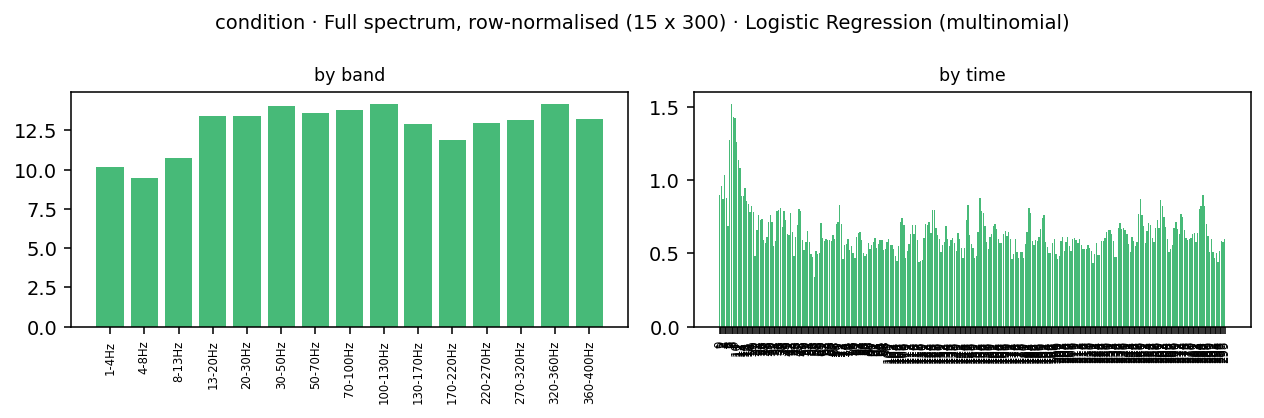

Data behind this chart, as committed beside it:
band_idx, band_lo, band_hi, band, time_bin, kind, coef[audio], coef[picture], coef[reading], importance
0, 1.0, 4.0, 1-4Hz, 0, ersp, -0.07333, 0.06883, 0.004491, 0.04888
0, 1.0, 4.0, 1-4Hz, 1, ersp, -0.08528, 0.07238, 0.0129, 0.05685
0, 1.0, 4.0, 1-4Hz, 2, ersp, -0.06285, 0.04702, 0.01584, 0.0419
0, 1.0, 4.0, 1-4Hz, 3, ersp, -0.0743, 0.0382, 0.0361, 0.04954
0, 1.0, 4.0, 1-4Hz, 4, ersp, -0.09348, 0.06585, 0.02763, 0.06232
0, 1.0, 4.0, 1-4Hz, 5, ersp, -0.1219, 0.1114, 0.01048, 0.08124
0, 1.0, 4.0, 1-4Hz, 6, ersp, -0.1248, 0.07549, 0.0493, 0.0832
0, 1.0, 4.0, 1-4Hz, 7, ersp, -0.08558, 0.018, 0.06758, 0.05705
0, 1.0, 4.0, 1-4Hz, 8, ersp, -0.03153, 0.01151, 0.02001, 0.02102
0, 1.0, 4.0, 1-4Hz, 9, ersp, -0.03633, 0.02983, 0.006503, 0.02422
0, 1.0, 4.0, 1-4Hz, 10, ersp, -0.0125, 0.0316, -0.0191, 0.02107
0, 1.0, 4.0, 1-4Hz, 11, ersp, 0.0335, -0.02211, -0.01139, 0.02233
0, 1.0, 4.0, 1-4Hz, 12, ersp, 0.05748, -0.0697, 0.01222, 0.04647
0, 1.0, 4.0, 1-4Hz, 13, ersp, 0.03534, -0.04732, 0.01198, 0.03155
0, 1.0, 4.0, 1-4Hz, 14, ersp, 0.05209, -0.02334, -0.02874, 0.03472
0, 1.0, 4.0, 1-4Hz, 15, ersp, 0.09003, -0.00895, -0.08108, 0.06002
0, 1.0, 4.0, 1-4Hz, 16, ersp, 0.09985, -0.01787, -0.08197, 0.06656
0, 1.0, 4.0, 1-4Hz, 17, ersp, 0.09409, -0.03544, -0.05866, 0.06273
0, 1.0, 4.0, 1-4Hz, 18, ersp, 0.1083, -0.04637, -0.06196, 0.07222
0, 1.0, 4.0, 1-4Hz, 19, ersp, 0.1065, -0.04544, -0.06104, 0.07099
0, 1.0, 4.0, 1-4Hz, 20, ersp, 0.04735, -0.04152, -0.005834, 0.03157
0, 1.0, 4.0, 1-4Hz, 21, ersp, 0.02277, -0.03463, 0.01186, 0.02309
0, 1.0, 4.0, 1-4Hz, 22, ersp, 0.01589, -0.07876, 0.06287, 0.05251
0, 1.0, 4.0, 1-4Hz, 23, ersp, -0.001443, -0.1136, 0.115, 0.07669
0, 1.0, 4.0, 1-4Hz, 24, ersp, 0.0361, -0.1504, 0.1143, 0.1003
0, 1.0, 4.0, 1-4Hz, 25, ersp, 0.04742, -0.118, 0.07061, 0.07869
0, 1.0, 4.0, 1-4Hz, 26, ersp, 0.002284, -0.04519, 0.0429, 0.03013
0, 1.0, 4.0, 1-4Hz, 27, ersp, -0.0152, -0.04392, 0.05912, 0.03941
0, 1.0, 4.0, 1-4Hz, 28, ersp, -0.03546, -0.04767, 0.08313, 0.05542
0, 1.0, 4.0, 1-4Hz, 29, ersp, -0.02274, -0.05154, 0.07427, 0.04952
0, 1.0, 4.0, 1-4Hz, 30, ersp, -0.06598, -0.03606, 0.102, 0.06802
0, 1.0, 4.0, 1-4Hz, 31, ersp, -0.07291, -0.04999, 0.1229, 0.08193
0, 1.0, 4.0, 1-4Hz, 32, ersp, -0.0342, -0.0812, 0.1154, 0.07693
0, 1.0, 4.0, 1-4Hz, 33, ersp, 0.001052, -0.09053, 0.08948, 0.06036
0, 1.0, 4.0, 1-4Hz, 34, ersp, 0.03519, -0.07854, 0.04335, 0.05236
0, 1.0, 4.0, 1-4Hz, 35, ersp, 0.03074, -0.04496, 0.01422, 0.02997
0, 1.0, 4.0, 1-4Hz, 36, ersp, 0.01552, -0.04052, 0.02499, 0.02701
0, 1.0, 4.0, 1-4Hz, 37, ersp, 0.0276, -0.002076, -0.02552, 0.0184
0, 1.0, 4.0, 1-4Hz, 38, ersp, 0.06172, 0.027, -0.08873, 0.05915
0, 1.0, 4.0, 1-4Hz, 39, ersp, 0.06526, 0.0481, -0.1134, 0.07558
0, 1.0, 4.0, 1-4Hz, 40, ersp, 0.073, 0.03626, -0.1093, 0.07284
0, 1.0, 4.0, 1-4Hz, 41, ersp, 0.03816, 0.03766, -0.07582, 0.05054
0, 1.0, 4.0, 1-4Hz, 42, ersp, 0.03728, 0.03219, -0.06948, 0.04632
0, 1.0, 4.0, 1-4Hz, 43, ersp, 0.04584, 0.04629, -0.09213, 0.06142
0, 1.0, 4.0, 1-4Hz, 44, ersp, 0.05488, 0.05909, -0.114, 0.07598
0, 1.0, 4.0, 1-4Hz, 45, ersp, 0.04382, 0.05975, -0.1036, 0.06904
0, 1.0, 4.0, 1-4Hz, 46, ersp, 0.05043, 0.03708, -0.08751, 0.05834
0, 1.0, 4.0, 1-4Hz, 47, ersp, 0.07549, 0.01722, -0.09271, 0.06181
0, 1.0, 4.0, 1-4Hz, 48, ersp, 0.09296, 0.008437, -0.1014, 0.0676
0, 1.0, 4.0, 1-4Hz, 49, ersp, 0.02728, 0.0251, -0.05238, 0.03492
0, 1.0, 4.0, 1-4Hz, 50, ersp, -0.02633, 0.009873, 0.01646, 0.01756
0, 1.0, 4.0, 1-4Hz, 51, ersp, -0.008722, 0.002942, 0.00578, 0.005815
0, 1.0, 4.0, 1-4Hz, 52, ersp, 0.02149, 0.03404, -0.05552, 0.03702
0, 1.0, 4.0, 1-4Hz, 53, ersp, 0.02404, 0.0383, -0.06234, 0.04156
0, 1.0, 4.0, 1-4Hz, 54, ersp, -1.804575801996088e-05, 0.01335, -0.01333, 0.008897
0, 1.0, 4.0, 1-4Hz, 55, ersp, 0.001901, 0.01113, -0.01303, 0.008686
0, 1.0, 4.0, 1-4Hz, 56, ersp, 0.01022, 3.9554882439206906e-05, -0.01026, 0.006842
0, 1.0, 4.0, 1-4Hz, 57, ersp, -0.003007, -0.007021, 0.01003, 0.006685
0, 1.0, 4.0, 1-4Hz, 58, ersp, 0.0001633, -0.02057, 0.02041, 0.01371
0, 1.0, 4.0, 1-4Hz, 59, ersp, 0.03764, -0.02937, -0.008267, 0.02509
... 4,440 more rows
